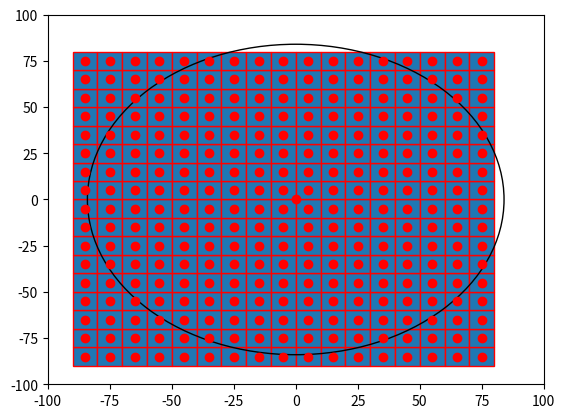

Here is the Python script that generated this plot:

import numpy as np
import matplotlib.pyplot as plt
import matplotlib.patches as mpatches

bounding_box_1=np.array([[ -85, -85],[ -75, -85],[ -65, -85],[ -55, -85],[ -45, -85],[ -35, -85],[ -25, -85],[ -15, -85],[ -5, -85],[ 5, -85],[ 15, -85],[ 25, -85],[ 35, -85],[ 45, -85],[ 55, -85],[ 65, -85],[ 75, -85],[ -85, -75],[ -75, -75],[ -65, -75],[ -55, -75],[ -45, -75],[ -35, -75],[ -25, -75],[ -15, -75],[ -5, -75],[ 5, -75],[ 15, -75],[ 25, -75],[ 35, -75],[ 45, -75],[ 55, -75],[ 65, -75],[ 75, -75],[ -85, -65],[ -75, -65],[ -65, -65],[ -55, -65],[ -45, -65],[ -35, -65],[ -25, -65],[ -15, -65],[ -5, -65],[ 5, -65],[ 15, -65],[ 25, -65],[ 35, -65],[ 45, -65],[ 55, -65],[ 65, -65],[ 75, -65],[ -85, -55],[ -75, -55],[ -65, -55],[ -55, -55],[ -45, -55],[ -35, -55],[ -25, -55],[ -15, -55],[ -5, -55],[ 5, -55],[ 15, -55],[ 25, -55],[ 35, -55],[ 45, -55],[ 55, -55],[ 65, -55],[ 75, -55],[ -85, -45],[ -75, -45],[ -65, -45],[ -55, -45],[ -45, -45],[ -35, -45],[ -25, -45],[ -15, -45],[ -5, -45],[ 5, -45],[ 15, -45],[ 25, -45],[ 35, -45],[ 45, -45],[ 55, -45],[ 65, -45],[ 75, -45],[ -85, -35],[ -75, -35],[ -65, -35],[ -55, -35],[ -45, -35],[ -35, -35],[ -25, -35],[ -15, -35],[ -5, -35],[ 5, -35],[ 15, -35],[ 25, -35],[ 35, -35],[ 45, -35],[ 55, -35],[ 65, -35],[ 75, -35],[ -85, -25],[ -75, -25],[ -65, -25],[ -55, -25],[ -45, -25],[ -35, -25],[ -25, -25],[ -15, -25],[ -5, -25],[ 5, -25],[ 15, -25],[ 25, -25],[ 35, -25],[ 45, -25],[ 55, -25],[ 65, -25],[ 75, -25],[ -85, -15],[ -75, -15],[ -65, -15],[ -55, -15],[ -45, -15],[ -35, -15],[ -25, -15],[ -15, -15],[ -5, -15],[ 5, -15],[ 15, -15],[ 25, -15],[ 35, -15],[ 45, -15],[ 55, -15],[ 65, -15],[ 75, -15],[ -85, -5],[ -75, -5],[ -65, -5],[ -55, -5],[ -45, -5],[ -35, -5],[ -25, -5],[ -15, -5],[ -5, -5],[ 5, -5],[ 15, -5],[ 25, -5],[ 35, -5],[ 45, -5],[ 55, -5],[ 65, -5],[ 75, -5],[ -85, 5],[ -75, 5],[ -65, 5],[ -55, 5],[ -45, 5],[ -35, 5],[ -25, 5],[ -15, 5],[ -5, 5],[ 5, 5],[ 15, 5],[ 25, 5],[ 35, 5],[ 45, 5],[ 55, 5],[ 65, 5],[ 75, 5],[ -85, 15],[ -75, 15],[ -65, 15],[ -55, 15],[ -45, 15],[ -35, 15],[ -25, 15],[ -15, 15],[ -5, 15],[ 5, 15],[ 15, 15],[ 25, 15],[ 35, 15],[ 45, 15],[ 55, 15],[ 65, 15],[ 75, 15],[ -85, 25],[ -75, 25],[ -65, 25],[ -55, 25],[ -45, 25],[ -35, 25],[ -25, 25],[ -15, 25],[ -5, 25],[ 5, 25],[ 15, 25],[ 25, 25],[ 35, 25],[ 45, 25],[ 55, 25],[ 65, 25],[ 75, 25],[ -85, 35],[ -75, 35],[ -65, 35],[ -55, 35],[ -45, 35],[ -35, 35],[ -25, 35],[ -15, 35],[ -5, 35],[ 5, 35],[ 15, 35],[ 25, 35],[ 35, 35],[ 45, 35],[ 55, 35],[ 65, 35],[ 75, 35],[ -85, 45],[ -75, 45],[ -65, 45],[ -55, 45],[ -45, 45],[ -35, 45],[ -25, 45],[ -15, 45],[ -5, 45],[ 5, 45],[ 15, 45],[ 25, 45],[ 35, 45],[ 45, 45],[ 55, 45],[ 65, 45],[ 75, 45],[ -85, 55],[ -75, 55],[ -65, 55],[ -55, 55],[ -45, 55],[ -35, 55],[ -25, 55],[ -15, 55],[ -5, 55],[ 5, 55],[ 15, 55],[ 25, 55],[ 35, 55],[ 45, 55],[ 55, 55],[ 65, 55],[ 75, 55],[ -85, 65],[ -75, 65],[ -65, 65],[ -55, 65],[ -45, 65],[ -35, 65],[ -25, 65],[ -15, 65],[ -5, 65],[ 5, 65],[ 15, 65],[ 25, 65],[ 35, 65],[ 45, 65],[ 55, 65],[ 65, 65],[ 75, 65],[ -85, 75],[ -75, 75],[ -65, 75],[ -55, 75],[ -45, 75],[ -35, 75],[ -25, 75],[ -15, 75],[ -5, 75],[ 5, 75],[ 15, 75],[ 25, 75],[ 35, 75],[ 45, 75],[ 55, 75],[ 65, 75],[ 75, 75]])
bounding_box_2=([ -85, -75, -65, -55, -45, -35, -25, -15, -5, 5, 15, 25, 35, 45, 55, 65, 75, -85, -75, -65, -55, -45, -35, -25, -15, -5, 5, 15, 25, 35, 45, 55, 65, 75, -85, -75, -65, -55, -45, -35, -25, -15, -5, 5, 15, 25, 35, 45, 55, 65, 75, -85, -75, -65, -55, -45, -35, -25, -15, -5, 5, 15, 25, 35, 45, 55, 65, 75, -85, -75, -65, -55, -45, -35, -25, -15, -5, 5, 15, 25, 35, 45, 55, 65, 75, -85, -75, -65, -55, -45, -35, -25, -15, -5, 5, 15, 25, 35, 45, 55, 65, 75, -85, -75, -65, -55, -45, -35, -25, -15, -5, 5, 15, 25, 35, 45, 55, 65, 75, -85, -75, -65, -55, -45, -35, -25, -15, -5, 5, 15, 25, 35, 45, 55, 65, 75, -85, -75, -65, -55, -45, -35, -25, -15, -5, 5, 15, 25, 35, 45, 55, 65, 75, -85, -75, -65, -55, -45, -35, -25, -15, -5, 5, 15, 25, 35, 45, 55, 65, 75, -85, -75, -65, -55, -45, -35, -25, -15, -5, 5, 15, 25, 35, 45, 55, 65, 75, -85, -75, -65, -55, -45, -35, -25, -15, -5, 5, 15, 25, 35, 45, 55, 65, 75, -85, -75, -65, -55, -45, -35, -25, -15, -5, 5, 15, 25, 35, 45, 55, 65, 75, -85, -75, -65, -55, -45, -35, -25, -15, -5, 5, 15, 25, 35, 45, 55, 65, 75, -85, -75, -65, -55, -45, -35, -25, -15, -5, 5, 15, 25, 35, 45, 55, 65, 75, -85, -75, -65, -55, -45, -35, -25, -15, -5, 5, 15, 25, 35, 45, 55, 65, 75, -85, -75, -65, -55, -45, -35, -25, -15, -5, 5, 15, 25, 35, 45, 55, 65, 75 ],[ -85, -85, -85, -85, -85, -85, -85, -85, -85, -85, -85, -85, -85, -85, -85, -85, -85, -75, -75, -75, -75, -75, -75, -75, -75, -75, -75, -75, -75, -75, -75, -75, -75, -75, -65, -65, -65, -65, -65, -65, -65, -65, -65, -65, -65, -65, -65, -65, -65, -65, -65, -55, -55, -55, -55, -55, -55, -55, -55, -55, -55, -55, -55, -55, -55, -55, -55, -55, -45, -45, -45, -45, -45, -45, -45, -45, -45, -45, -45, -45, -45, -45, -45, -45, -45, -35, -35, -35, -35, -35, -35, -35, -35, -35, -35, -35, -35, -35, -35, -35, -35, -35, -25, -25, -25, -25, -25, -25, -25, -25, -25, -25, -25, -25, -25, -25, -25, -25, -25, -15, -15, -15, -15, -15, -15, -15, -15, -15, -15, -15, -15, -15, -15, -15, -15, -15, -5, -5, -5, -5, -5, -5, -5, -5, -5, -5, -5, -5, -5, -5, -5, -5, -5, 5, 5, 5, 5, 5, 5, 5, 5, 5, 5, 5, 5, 5, 5, 5, 5, 5, 15, 15, 15, 15, 15, 15, 15, 15, 15, 15, 15, 15, 15, 15, 15, 15, 15, 25, 25, 25, 25, 25, 25, 25, 25, 25, 25, 25, 25, 25, 25, 25, 25, 25, 35, 35, 35, 35, 35, 35, 35, 35, 35, 35, 35, 35, 35, 35, 35, 35, 35, 45, 45, 45, 45, 45, 45, 45, 45, 45, 45, 45, 45, 45, 45, 45, 45, 45, 55, 55, 55, 55, 55, 55, 55, 55, 55, 55, 55, 55, 55, 55, 55, 55, 55, 65, 65, 65, 65, 65, 65, 65, 65, 65, 65, 65, 65, 65, 65, 65, 65, 65, 75, 75, 75, 75, 75, 75, 75, 75, 75, 75, 75, 75, 75, 75, 75, 75, 75 ] )
a=np.diag(range(15))
#print(a)
#print(len(bounding_box))
#print(bounding_box.size)
#print(bounding_box.shape)
#print(bounding_box.reshape(2,289))
#plt.matshow(bounding_box.reshape(2,289))
#(nrows, ncols) = bounding_box.shape
#pixel_plot=plt.figure() #make plot
#plt.title("bounding box")
fig,ax=plt.subplots()
plt.plot([ -85, -75, -65, -55, -45, -35, -25, -15, -5, 5, 15, 25, 35, 45, 55, 65, 75, -85, -75, -65, -55, -45, -35, -25, -15, -5, 5, 15, 25, 35, 45, 55, 65, 75, -85, -75, -65, -55, -45, -35, -25, -15, -5, 5, 15, 25, 35, 45, 55, 65, 75, -85, -75, -65, -55, -45, -35, -25, -15, -5, 5, 15, 25, 35, 45, 55, 65, 75, -85, -75, -65, -55, -45, -35, -25, -15, -5, 5, 15, 25, 35, 45, 55, 65, 75, -85, -75, -65, -55, -45, -35, -25, -15, -5, 5, 15, 25, 35, 45, 55, 65, 75, -85, -75, -65, -55, -45, -35, -25, -15, -5, 5, 15, 25, 35, 45, 55, 65, 75, -85, -75, -65, -55, -45, -35, -25, -15, -5, 5, 15, 25, 35, 45, 55, 65, 75, -85, -75, -65, -55, -45, -35, -25, -15, -5, 5, 15, 25, 35, 45, 55, 65, 75, -85, -75, -65, -55, -45, -35, -25, -15, -5, 5, 15, 25, 35, 45, 55, 65, 75, -85, -75, -65, -55, -45, -35, -25, -15, -5, 5, 15, 25, 35, 45, 55, 65, 75, -85, -75, -65, -55, -45, -35, -25, -15, -5, 5, 15, 25, 35, 45, 55, 65, 75, -85, -75, -65, -55, -45, -35, -25, -15, -5, 5, 15, 25, 35, 45, 55, 65, 75, -85, -75, -65, -55, -45, -35, -25, -15, -5, 5, 15, 25, 35, 45, 55, 65, 75, -85, -75, -65, -55, -45, -35, -25, -15, -5, 5, 15, 25, 35, 45, 55, 65, 75, -85, -75, -65, -55, -45, -35, -25, -15, -5, 5, 15, 25, 35, 45, 55, 65, 75, -85, -75, -65, -55, -45, -35, -25, -15, -5, 5, 15, 25, 35, 45, 55, 65, 75 ],[ -85, -85, -85, -85, -85, -85, -85, -85, -85, -85, -85, -85, -85, -85, -85, -85, -85, -75, -75, -75, -75, -75, -75, -75, -75, -75, -75, -75, -75, -75, -75, -75, -75, -75, -65, -65, -65, -65, -65, -65, -65, -65, -65, -65, -65, -65, -65, -65, -65, -65, -65, -55, -55, -55, -55, -55, -55, -55, -55, -55, -55, -55, -55, -55, -55, -55, -55, -55, -45, -45, -45, -45, -45, -45, -45, -45, -45, -45, -45, -45, -45, -45, -45, -45, -45, -35, -35, -35, -35, -35, -35, -35, -35, -35, -35, -35, -35, -35, -35, -35, -35, -35, -25, -25, -25, -25, -25, -25, -25, -25, -25, -25, -25, -25, -25, -25, -25, -25, -25, -15, -15, -15, -15, -15, -15, -15, -15, -15, -15, -15, -15, -15, -15, -15, -15, -15, -5, -5, -5, -5, -5, -5, -5, -5, -5, -5, -5, -5, -5, -5, -5, -5, -5, 5, 5, 5, 5, 5, 5, 5, 5, 5, 5, 5, 5, 5, 5, 5, 5, 5, 15, 15, 15, 15, 15, 15, 15, 15, 15, 15, 15, 15, 15, 15, 15, 15, 15, 25, 25, 25, 25, 25, 25, 25, 25, 25, 25, 25, 25, 25, 25, 25, 25, 25, 35, 35, 35, 35, 35, 35, 35, 35, 35, 35, 35, 35, 35, 35, 35, 35, 35, 45, 45, 45, 45, 45, 45, 45, 45, 45, 45, 45, 45, 45, 45, 45, 45, 45, 55, 55, 55, 55, 55, 55, 55, 55, 55, 55, 55, 55, 55, 55, 55, 55, 55, 65, 65, 65, 65, 65, 65, 65, 65, 65, 65, 65, 65, 65, 65, 65, 65, 65, 75, 75, 75, 75, 75, 75, 75, 75, 75, 75, 75, 75, 75, 75, 75, 75, 75 ], 'ro')
for item in range(289):
    recy=mpatches.Rectangle((bounding_box_1[item][0]-5,bounding_box_1[item][1]-5), 10, 10, ec="red")  
    ax.add_patch(recy) 
    #recy=mpatches.Rectangle((bounding_box_1[item][0]-5,bounding_box_1[item][1]-5), 10, 10, ec="none")
    #ax.add_patch(recy)

circ=mpatches.Circle((0, 0), 84, ec="black", fc="none")
plt.plot([0],[0],'ro')
ax.add_patch(circ)
#ax.grid()
plt.axis([-100, 100, -100, 100])
plt.show()

